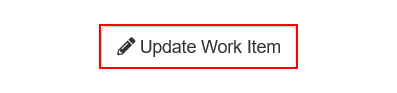
Task: Robotic Enterprise Framework process for Academy assignment 2
Workflow: UpdateWorkItem

Step 1: click on the button 'Update Work Item'
